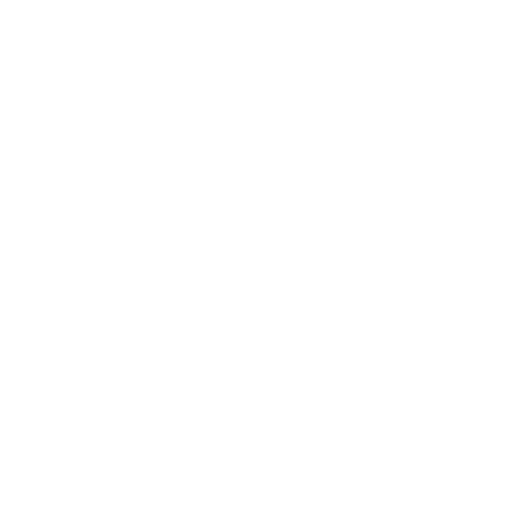
t = 0.00 s
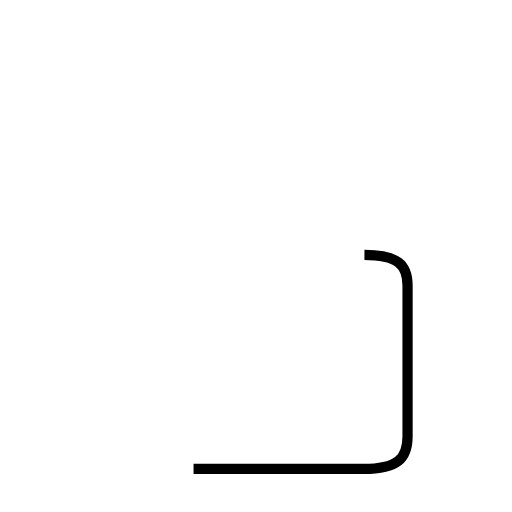
t = 1.31 s
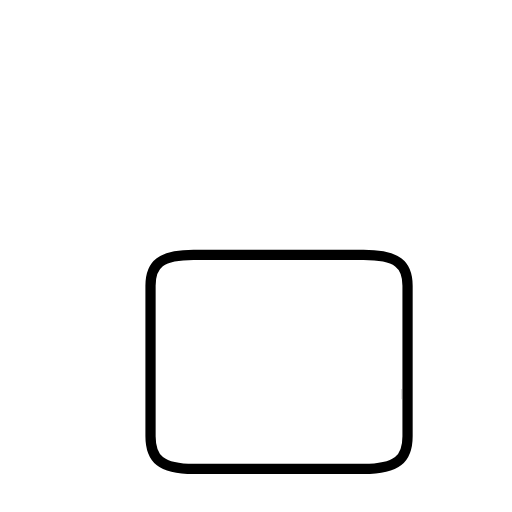
t = 2.61 s
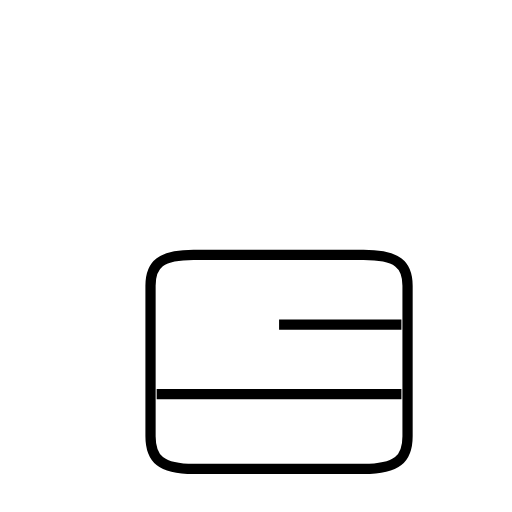
t = 3.69 s
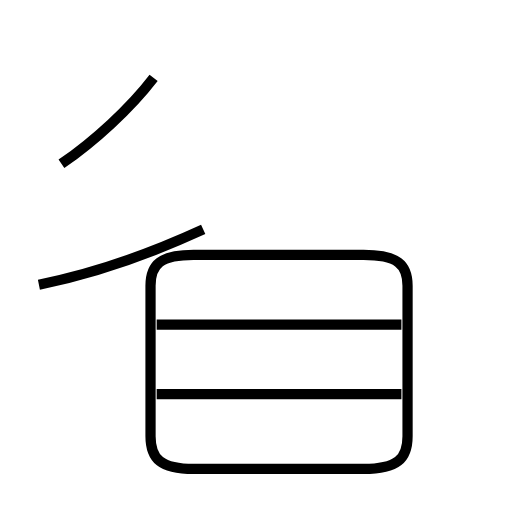
t = 4.92 s
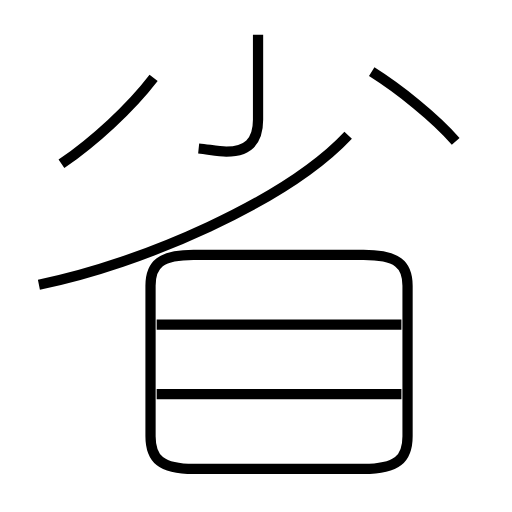
t = 6.24 s

The animated SVG that drew these frames (rendered in a browser with its animation timeline set to each time). Animation: 7 SMIL elements (animate=7); one cycle of 6.24 s.

<?xml version='1.0' encoding='utf-8'?>
<svg viewBox="0.0 -6.0 50.0 50.0" version="1.1" xmlns="http://www.w3.org/2000/svg"><rect x="-1000" y="-1000" width="2000" height="2000" stroke="white" fill="white" /><g style="fill:none;stroke:#000000;stroke-width:1"><path d="M 18.9 1.8 L 35.5 1.8 C 38.8 1.8 39.8 0.8 39.8 -1.4 L 39.8 -16.1 C 39.8 -18.2 38.8 -19.1 35.5 -19.1 L 18.9 -19.1 C 15.7 -19.1 14.7 -18.2 14.7 -16.1 L 14.7 -1.4 C 14.7 0.8 15.7 1.8 18.9 1.8 Z " transform="translate(0.0 38.0)" stroke-dasharray="87.02004685176476" stroke-dashoffset="87.02004685176476"><animate attributeName="stroke-dashoffset" from="87.02004685176476" to="0" dur="2.6106014055529427s" begin="0s; anim_end.end" fill="freeze" id="anim0" /></path><path d="M 39.2 -5.5 L 15.3 -5.5 " transform="translate(0.0 38.0)" stroke-dasharray="23.900000000000002" stroke-dashoffset="23.900000000000002"><animate attributeName="stroke-dashoffset" from="23.900000000000002" to="0" dur="0.7170000000000001s" begin="anim0.end" fill="freeze" id="anim1" /></path><path d="M 39.2 -12.3 L 15.3 -12.3 " transform="translate(0.0 38.0)" stroke-dasharray="23.900000000000002" stroke-dashoffset="23.900000000000002"><animate attributeName="stroke-dashoffset" from="23.900000000000002" to="0" dur="0.7170000000000001s" begin="anim1.end" fill="freeze" id="anim2" /></path><path d="M 6.0 -28.0 C 9.2 -30.2 12.7 -33.4 15.0 -36.4 " transform="translate(0.0 38.0)" stroke-dasharray="12.356117287214962" stroke-dashoffset="12.356117287214962"><animate attributeName="stroke-dashoffset" from="12.356117287214962" to="0" dur="0.3706835186164489s" begin="anim2.end" fill="freeze" id="anim3" /></path><path d="M 3.8 -16.2 C 13.8 -18.2 28.0 -24.4 34.0 -30.8 " transform="translate(0.0 38.0)" stroke-dasharray="33.94233784886627" stroke-dashoffset="33.94233784886627"><animate attributeName="stroke-dashoffset" from="33.94233784886627" to="0" dur="1.0182701354659882s" begin="anim3.end" fill="freeze" id="anim4" /></path><path d="M 19.4 -29.5 C 20.4 -29.4 21.3 -29.2 22.1 -29.2 C 24.1 -29.2 25.2 -30.1 25.2 -32.3 L 25.2 -40.6 " transform="translate(0.0 38.0)" stroke-dasharray="16.06695761849943" stroke-dashoffset="16.06695761849943"><animate attributeName="stroke-dashoffset" from="16.06695761849943" to="0" dur="0.4820087285549829s" begin="anim4.end" fill="freeze" id="anim5" /></path><path d="M 44.5 -30.2 C 42.5 -32.5 39.0 -35.3 36.3 -37.0" transform="translate(0.0 38.0)" stroke-dasharray="10.683572133621999" stroke-dashoffset="10.683572133621999"><animate attributeName="stroke-dashoffset" from="10.683572133621999" to="0" dur="0.32050716400866s" begin="anim5.end" fill="freeze" id="anim_end" /></path></g></svg>
